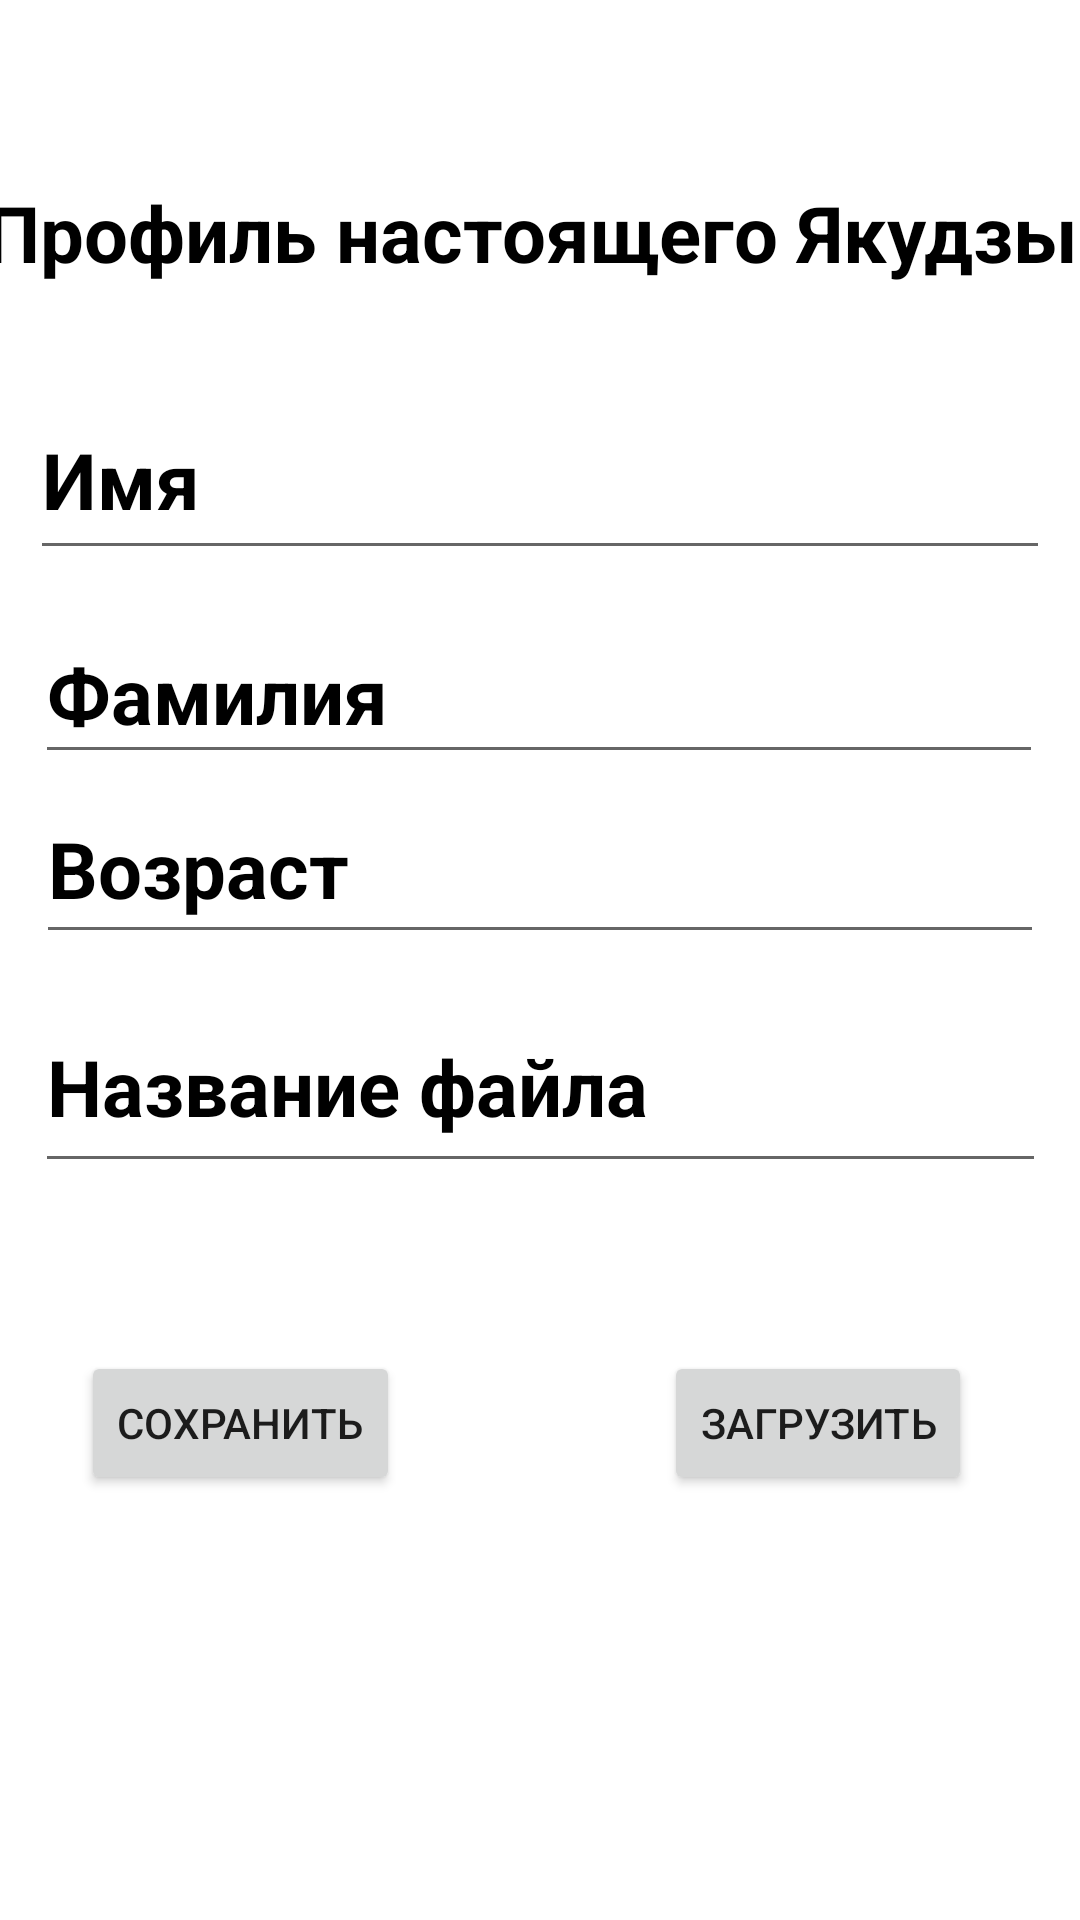

Here is an Android app screen rendered from its layout file. Give the layout XML and the strings, colors and styles it references.
<!-- AndroidManifest.xml: application theme Theme.MireaProject -->
<!-- res/layout/fragment_profile.xml -->
<?xml version="1.0" encoding="utf-8"?>
<androidx.constraintlayout.widget.ConstraintLayout xmlns:android="http://schemas.android.com/apk/res/android"
    xmlns:app="http://schemas.android.com/apk/res-auto"
    xmlns:tools="http://schemas.android.com/tools"
    android:layout_width="match_parent"
    android:layout_height="match_parent"
    android:background="#FFFFFF"
    tools:context=".MainActivity">

    <TextView
        android:id="@+id/textView"
        android:layout_width="380dp"
        android:layout_height="43dp"
        android:layout_marginStart="153dp"
        android:layout_marginTop="60dp"
        android:layout_marginEnd="153dp"
        android:text="Профиль настоящего Якудзы"
        android:textColor="@color/black"
        android:textSize="26sp"
        android:textStyle="bold"
        app:layout_constraintEnd_toEndOf="parent"
        app:layout_constraintHorizontal_bias="0.486"
        app:layout_constraintStart_toStartOf="parent"
        app:layout_constraintTop_toTopOf="parent" />

    <EditText
        android:id="@+id/editName"
        android:layout_width="340dp"
        android:layout_height="63dp"
        android:layout_marginTop="24dp"
        android:layout_weight="1"
        android:ems="10"
        android:inputType="textPersonName"
        android:text="Имя"
        android:textColor="@color/black"
        android:textSize="26sp"
        android:textStyle="bold"
        app:layout_constraintEnd_toEndOf="parent"
        app:layout_constraintHorizontal_bias="0.492"
        app:layout_constraintStart_toStartOf="parent"
        app:layout_constraintTop_toBottomOf="@+id/textView" />

    <EditText
        android:id="@+id/editSurname"
        android:layout_width="336dp"
        android:layout_height="56dp"
        android:layout_marginTop="12dp"
        android:layout_weight="1"
        android:ems="10"
        android:inputType="textPersonName"
        android:text="Фамилия"
        android:textColor="@color/black"
        android:textSize="26sp"
        android:textStyle="bold"
        app:layout_constraintEnd_toEndOf="parent"
        app:layout_constraintHorizontal_bias="0.493"
        app:layout_constraintStart_toStartOf="parent"
        app:layout_constraintTop_toBottomOf="@+id/editName" />

    <EditText
        android:id="@+id/editAge"
        android:layout_width="336dp"
        android:layout_height="60dp"
        android:layout_weight="1"
        android:ems="10"
        android:inputType="textPersonName"
        android:text="Возраст"
        android:textColor="@color/black"
        android:textSize="26sp"
        android:textStyle="bold"
        app:layout_constraintEnd_toEndOf="parent"
        app:layout_constraintStart_toStartOf="parent"
        app:layout_constraintTop_toBottomOf="@+id/editSurname" />


    <EditText
        android:id="@+id/editFileName"
        android:layout_width="337dp"
        android:layout_height="67dp"
        android:layout_weight="1"
        android:ems="10"
        android:inputType="textPersonName"
        android:text="Название файла"
        android:textColor="@color/black"
        android:textSize="26sp"
        android:textStyle="bold"
        app:layout_constraintBottom_toBottomOf="parent"
        app:layout_constraintEnd_toEndOf="parent"
        app:layout_constraintStart_toStartOf="parent"
        app:layout_constraintTop_toBottomOf="@+id/editAge"
        app:layout_constraintVertical_bias="0.037" />

    <Button
        android:id="@+id/saveButton"
        android:layout_width="wrap_content"
        android:layout_height="wrap_content"
        android:layout_marginTop="56dp"
        android:layout_marginEnd="88dp"
        android:text="Сохранить"
        app:layout_constraintEnd_toStartOf="@+id/loadButton"
        app:layout_constraintTop_toBottomOf="@+id/editFileName" />

    <Button
        android:id="@+id/loadButton"
        android:layout_width="wrap_content"
        android:layout_height="wrap_content"
        android:layout_marginTop="56dp"
        android:layout_marginEnd="36dp"
        android:text="Загрузить"
        app:layout_constraintEnd_toEndOf="parent"
        app:layout_constraintTop_toBottomOf="@+id/editFileName" />

    <TextView
        android:id="@+id/resultTextView"
        android:layout_width="wrap_content"
        android:layout_height="wrap_content"
        android:layout_marginTop="160dp"
        android:layout_weight="1"
        android:text=""
        android:textColor="@color/black"
        android:textSize="26sp"
        android:textStyle="bold"
        app:layout_constraintEnd_toEndOf="parent"
        app:layout_constraintStart_toStartOf="parent"
        app:layout_constraintTop_toBottomOf="@+id/editFileName" />

    <TextView
        android:id="@+id/textView4"
        android:layout_width="wrap_content"
        android:layout_height="wrap_content"
        android:layout_marginTop="40dp"
        app:layout_constraintEnd_toEndOf="parent"
        app:layout_constraintStart_toStartOf="parent"
        app:layout_constraintTop_toBottomOf="@+id/resultTextView" />

</androidx.constraintlayout.widget.ConstraintLayout>
<!-- resources referenced by this layout -->
<resources>
  <color name="black">#FF000000</color>
  <style name="Theme.MireaProject" parent="Theme.MaterialComponents.DayNight.DarkActionBar">
          
          <item name="colorPrimary">@color/purple_500</item>
          <item name="colorPrimaryVariant">@color/purple_700</item>
          <item name="colorOnPrimary">@color/white</item>
          
          <item name="colorSecondary">@color/teal_200</item>
          <item name="colorSecondaryVariant">@color/teal_700</item>
          <item name="colorOnSecondary">@color/black</item>
          
          <item name="android:statusBarColor">?attr/colorPrimaryVariant</item>
          
      </style>
  <color name="purple_500">#AF0020</color>
  <color name="purple_700">#AF0020</color>
  <color name="white">#FFFFFFFF</color>
  <color name="teal_200">#AF0020</color>
  <color name="teal_700">#AF0020</color>
</resources>
